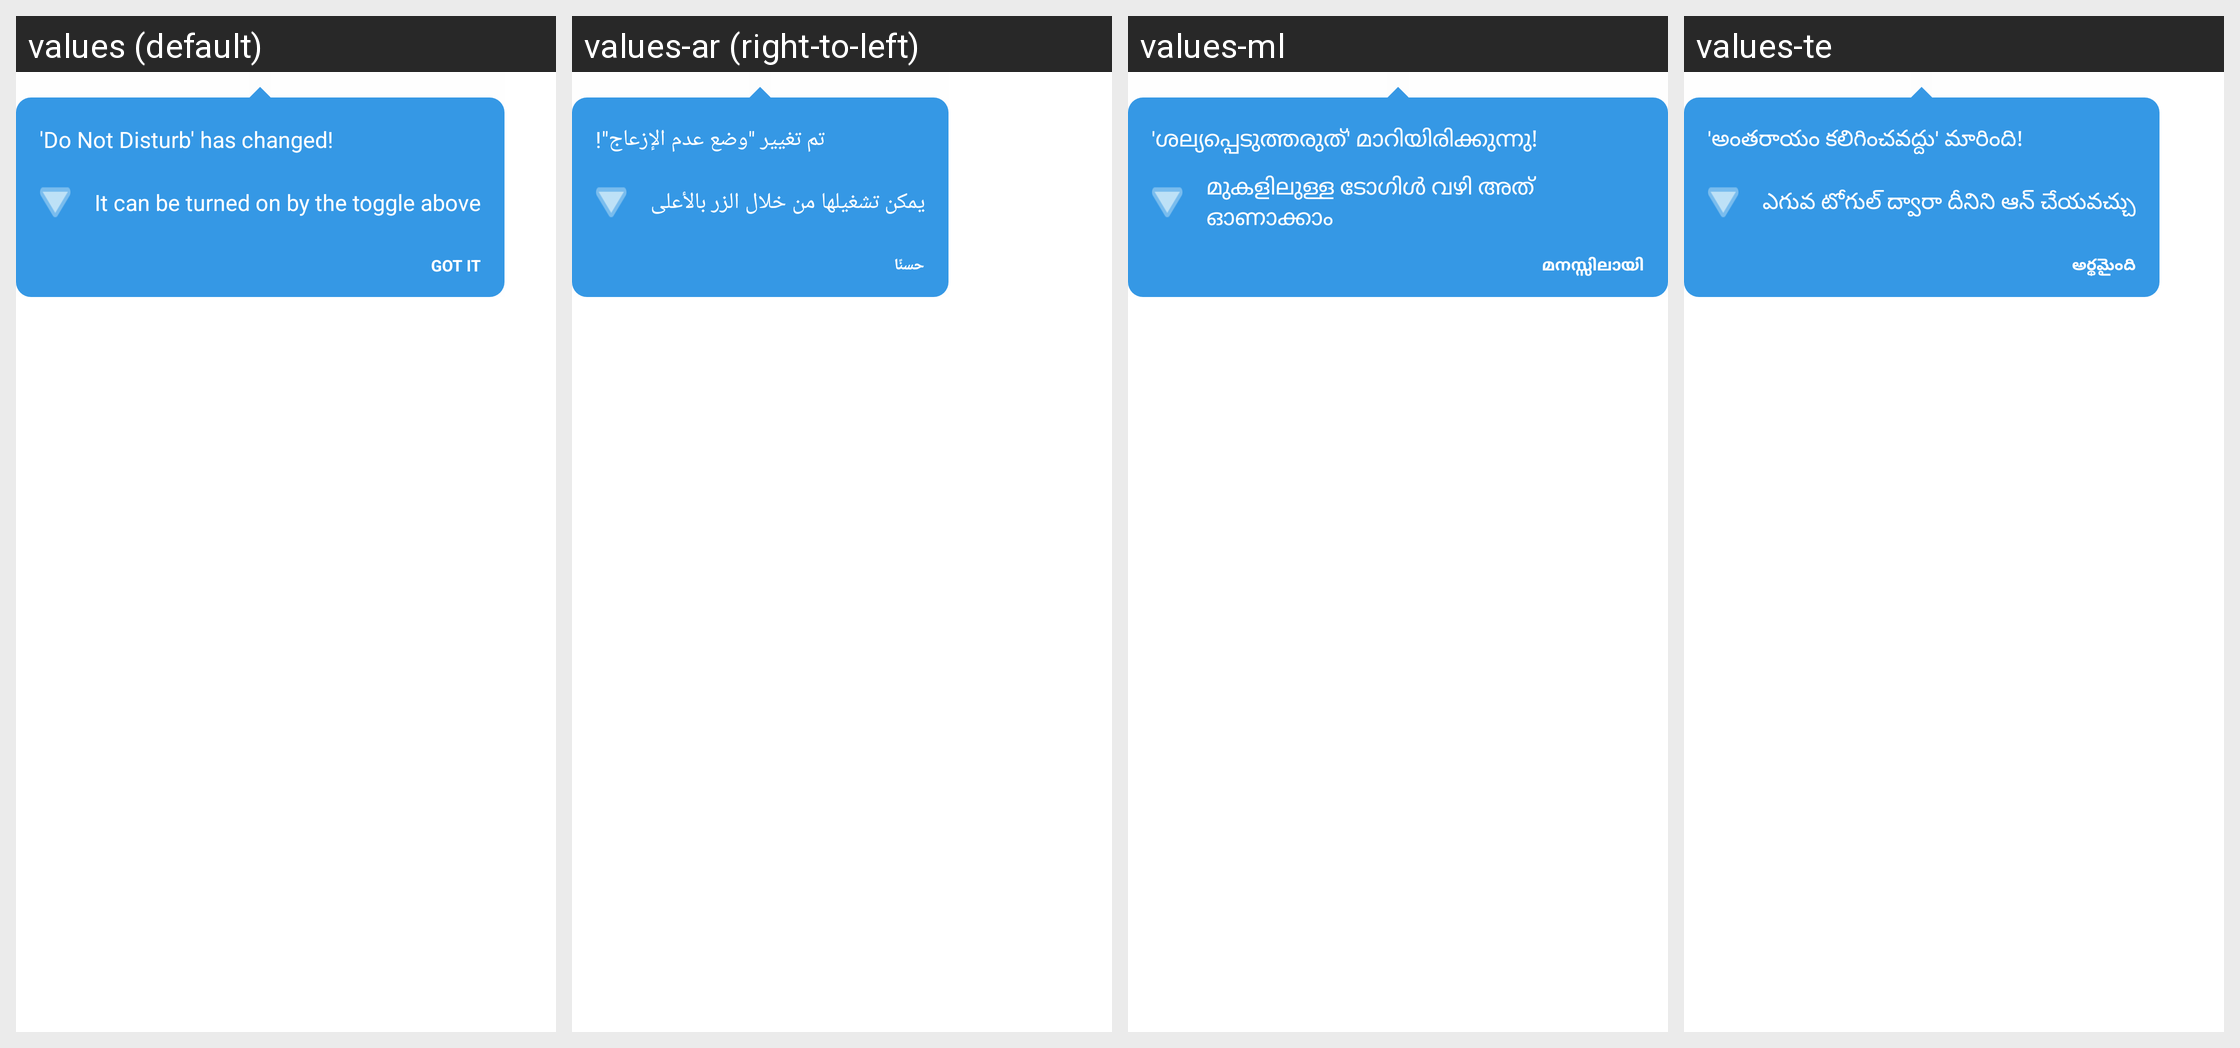

Locale-by-locale string values for the Android screen shown in this grid:
Android screen res/layout/op_threekey_navigation_dialog_second.xml rendered under 4 locales, left to right: values (default), values-ar (right-to-left), values-ml, values-te. Device: Nexus 5 (rendered at 1080×1920; each locale shown at half size, 540×960, under a caption strip naming it); theme Theme.SystemUI.
Other locales in the repository, not shown: values-bn, values-bn-rBD, values-ca, values-cs, values-da, values-de, values-el, values-en-rCA, values-en-rGB, values-en-rIN, values-es, values-et, values-et-rEE, values-fa, values-fi, values-fr, values-fr-rCA, values-gu, values-gu-rIN, values-hi, values-hr, values-hu, values-it, values-iw, values-ja, values-kn, values-ko, values-lt, values-lt-rLT, values-lv, values-lv-rLV, values-mr, values-mr-rIN, values-ms, values-ms-rMY, values-nb, values-nl, values-pa, values-pa-rIN, values-pl, values-pt, values-pt-rPT, values-ro, values-ru, values-sk, values-sl, values-sv, values-ta, values-ta-rIN, values-th, values-tl, values-tr, values-uk, values-vi, values-zh-rCN, values-zh-rHK, values-zh-rTW.
Strings drawn on this screen, with the default value and each locale's value (text and hints the layout hard-codes, and strings that could not be matched under every locale, appear in the picture but are not listed):

oneplus_threekey_navigation_disturb_changed
  values: 'Do Not Disturb' has changed!
  values-ar: تم تغيير "وضع عدم الإزعاج"!
  values-ml: 'ശല്യപ്പെടുത്തരുത്' മാറിയിരിക്കുന്നു!
  values-te: 'అంతరాయం కలిగించవద్దు' మారింది!

oneplus_threekey_navigation_turned_on_here
  values: It can be turned on by the toggle above
  values-ar: يمكن تشغيلها من خلال الزر بالأعلى
  values-ml: മുകളിലുള്ള ടോഗിൾ വഴി അത് ഓണാക്കാം
  values-te: ఎగువ టోగుల్ ద్వారా దీనిని ఆన్ చేయవచ్చు

got_it
  values: Got it
  values-ar: حسنًا
  values-ml: മനസ്സിലായി
  values-te: అర్థమైంది
